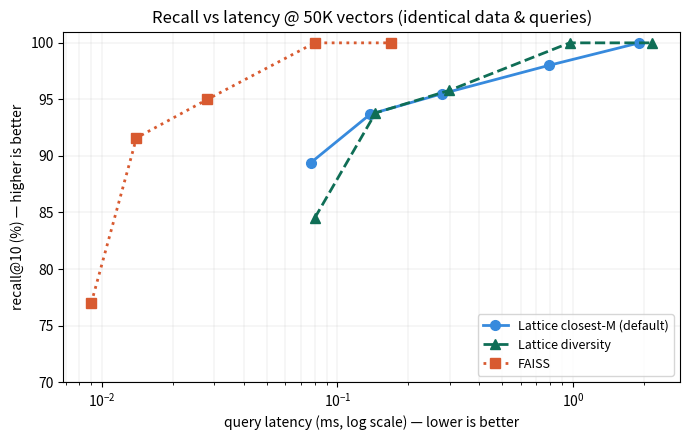

Reproduce this figure in Python.
"""
Pareto plot: recall@10 vs query latency for Lattice (both neighbor-selection
modes) and FAISS, on 50K identical vectors. Up-and-to-the-left is better.

Measured this session (Apple Silicon, 14 cores, 128-dim, M=32, efC=400, k=10,
200 formula queries), ef_search in {50, 100, 200, 500, 1000}.

Usage: python3 tools/plot_pareto.py   # writes pareto_50k.png
Requires matplotlib (pip install matplotlib).
"""
import matplotlib
matplotlib.use("Agg")
import matplotlib.pyplot as plt

# (latency_ms, recall_pct) per ef, low ef first.
LATTICE_CLOSEST_M = [(0.077, 89.4), (0.138, 93.7), (0.278, 95.5), (0.788, 98.0), (1.914, 100.0)]
LATTICE_DIVERSITY = [(0.080, 84.5), (0.145, 93.8), (0.299, 95.8), (0.968, 100.0), (2.167, 100.0)]
FAISS             = [(0.009, 77.0), (0.014, 91.6), (0.028, 95.0), (0.080, 100.0), (0.169, 100.0)]


def unzip(series):
    return [p[0] for p in series], [p[1] for p in series]


fig, ax = plt.subplots(figsize=(7, 4.5))
for series, label, color, marker, ls in [
    (LATTICE_CLOSEST_M, "Lattice closest-M (default)", "#378ADD", "o", "-"),
    (LATTICE_DIVERSITY, "Lattice diversity",           "#0F6E56", "^", "--"),
    (FAISS,             "FAISS",                        "#D85A30", "s", ":"),
]:
    x, y = unzip(series)
    ax.plot(x, y, marker=marker, linestyle=ls, color=color, label=label, linewidth=2, markersize=7)

ax.set_xscale("log")
ax.set_xlabel("query latency (ms, log scale) — lower is better")
ax.set_ylabel("recall@10 (%) — higher is better")
ax.set_title("Recall vs latency @ 50K vectors (identical data & queries)")
ax.set_ylim(70, 101)
ax.grid(True, which="both", linewidth=0.3, alpha=0.5)
ax.legend(loc="lower right", fontsize=9)
fig.tight_layout()
fig.savefig("pareto_50k.png", dpi=140)
print("wrote pareto_50k.png")
